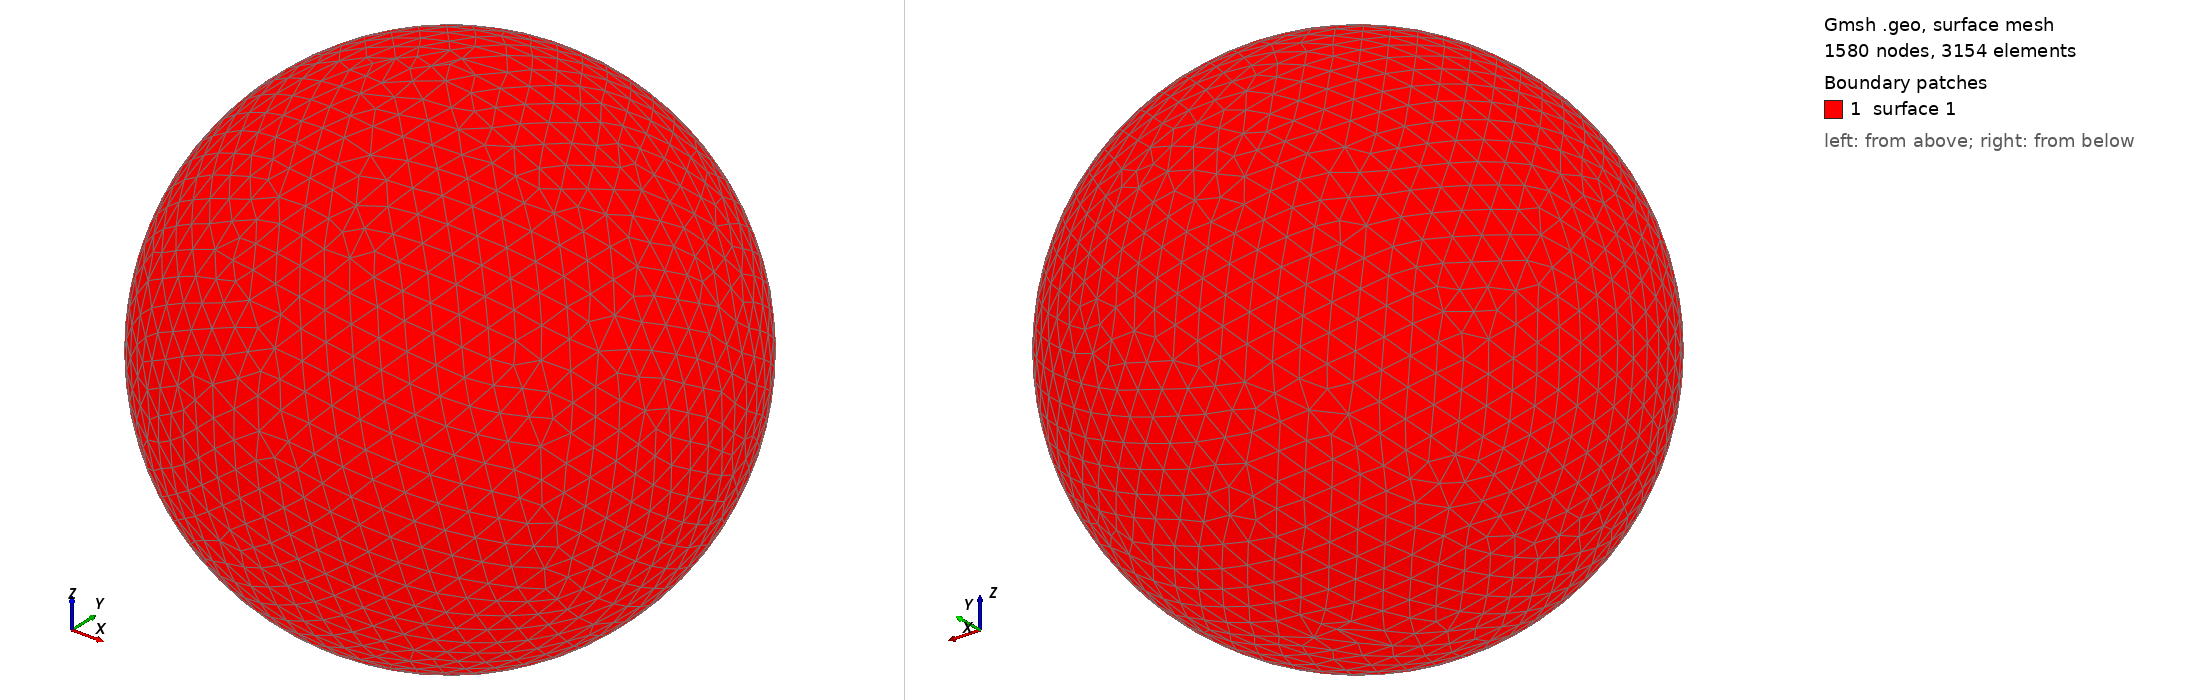

Gmsh geometry script, surface-meshed: 1580 nodes, 3154 surface elements. Boundary patches (legend numbers): 1 surface 1. Left view from above one corner, right view from below the opposite corner. The script declares no physical surfaces, so the legend lists its geometric surfaces. The drawing asked Gmsh for element sizes between 1% and 20% of the model's largest extent; the script's own settings can give other sizes.

=== shot1292.geo (drawn) ===
SetFactory("OpenCASCADE");
Point(1) = {0,0,0,0};
Sphere(1) = {0,0,0,0.03619000};
MeshSize{ PointsOf{ Surface{:}; } } = 0.003619000;
Mesh.ElementOrder=1;
Mesh.Format=39;
